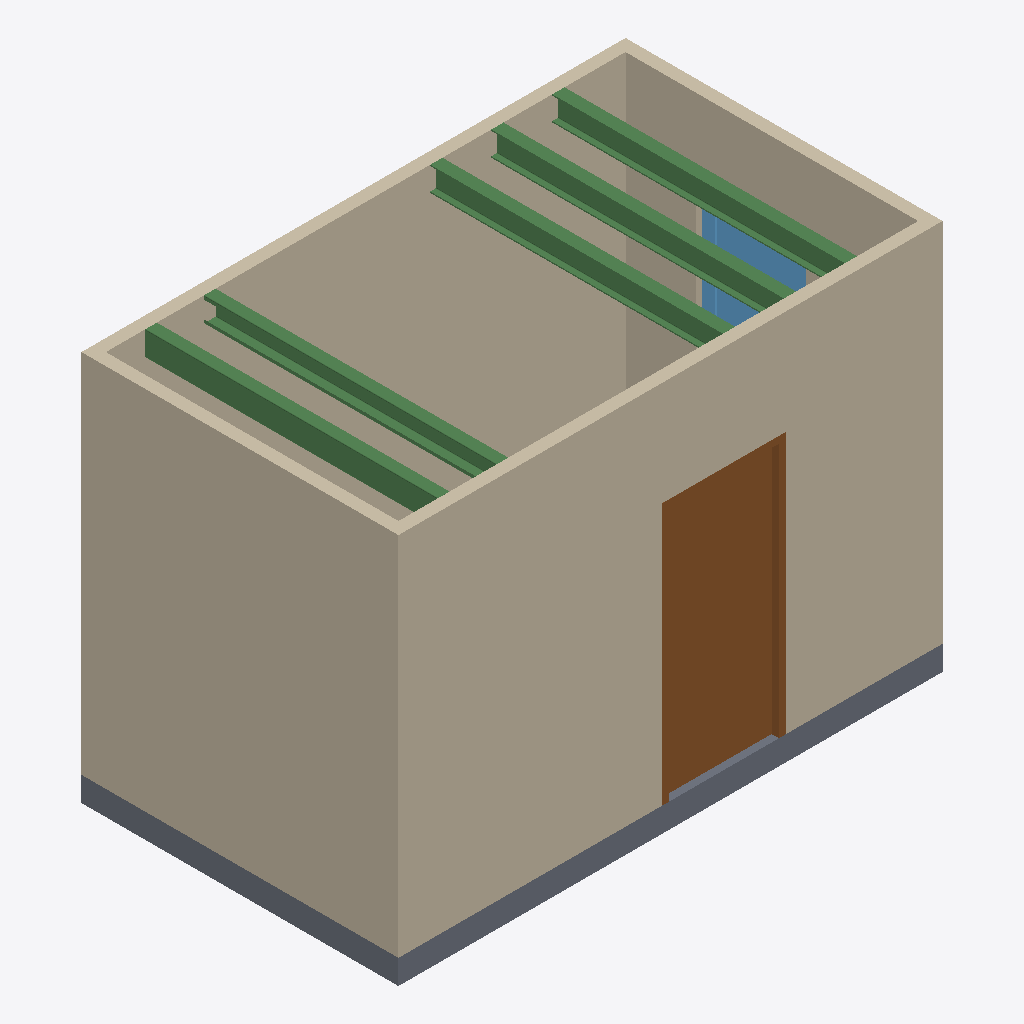
Isometric view of an IFC building model (IFC-SPF (STEP), schema IFC4, length unit metre), seen from the south-west, elements coloured by IFC class: 5 beams (green), 4 walls (beige), 1 door (brown), 1 slab (grey), 1 window (light blue).
Extent 4.5 m × 2.6 m × 3.2 m (x, y, z). Storeys (1): My Storey at 0.00 m. Elements (13): 5 IfcBeam, 4 IfcWall, 1 IfcDoor, 1 IfcFurniture, 1 IfcSlab, 1 IfcWindow.

HEADER;
FILE_DESCRIPTION(('ViewDefinition[DesignTransferView]'),'2;1');
FILE_NAME('untitled.ifc','2022-04-30T21:26:54-05:00',(),(),'IfcOpenShell v0.7.0-2985bba1','BlenderBIM 0.0.220430','Nobody');
FILE_SCHEMA(('IFC4'));
ENDSEC;
DATA;
#1=IFCPROJECT('2rHE$aV1r8w9Ss1gmMNhQ_',$,'My Project',$,$,$,$,(#10,#16),#5);
#20=IFCSITE('0btHP37p97k9s7g7G_Lkx1',$,'My Site',$,$,#43,$,$,$,$,$,$,$,$);
#26=IFCBUILDING('2y6Ckp9G190fqRjbSsQNRz',$,'My Building',$,$,#49,$,$,$,$,$,$);
#32=IFCBUILDINGSTOREY('1NILj2UnP4EA9_YIKeXypA',$,'My Storey',$,$,#55,$,$,$,$);
#1036=IFCWALL('0J7AA1mGn1rfC9IKKf_RxS',$,'Wall',$,$,#1375,#1089,$,$);
#1203=IFCWALL('1ygtPJuFv9gwIsPx8EZLES',$,'Wall',$,$,#1523,#1235,$,$);
#1148=IFCWALL('3mI9VQn69CB8yqBqn3wOsC',$,'Wall',$,$,#1441,#1199,$,$);
#1310=IFCDOOR('13E3Mo_Hn4rhgdT6tIM2R3',$,'01',$,$,#1511,#1342,$,$,$,$,$,$);
#1093=IFCWALL('1vdzR_AyD4fvRfc57kiZrQ',$,'Wall',$,$,#1878,#1144,$,$);
#1254=IFCSLAB('1cXmcDHzbDFR02Cy5608A6',$,'Slab',$,$,#1479,#1306,$,$);
#2691=IFCBEAM('1aztMnV$TClx4uSlRIMYn_',$,'Beam',$,$,#2784,#2713,$,$);
#2648=IFCBEAM('0bIPVYGSD4nfjOE91JdEby',$,'Beam',$,$,#2767,#2663,$,$);
#2667=IFCBEAM('1ECt_K7EbDMgshB5$QZUqk',$,'Beam',$,$,#2779,#2689,$,$);
#2715=IFCBEAM('2Rv89jfbv6UxSvIn6F4dev',$,'Beam',$,$,#2823,#2730,$,$);
#2734=IFCBEAM('1USZG7tPb3zewSZCmE0XrB',$,'Beam',$,$,#2828,#2756,$,$);
#1803=IFCWINDOW('2lzMTYZoDDehXIn_OAOQgt',$,'Window',$,$,#7185,#1835,$,$,$,$,$,$);
ENDSEC;